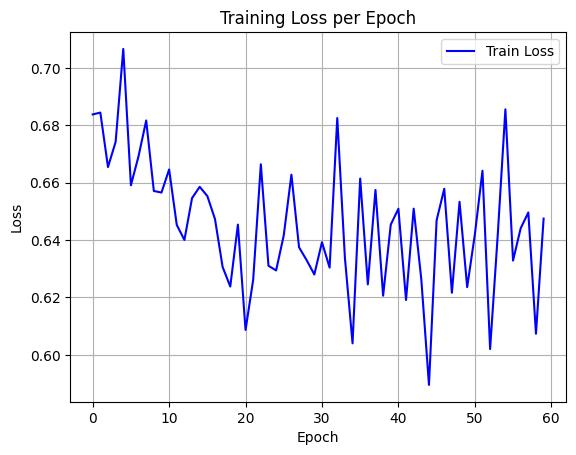

The data file committed next to this chart (first rows):
epoch, train_loss
0, 0.6838
1, 0.6844
2, 0.6654
3, 0.6742
4, 0.7066
5, 0.6591
6, 0.6693
7, 0.6817
8, 0.6571
9, 0.6566
10, 0.6646
11, 0.6453
12, 0.64
13, 0.6546
14, 0.6586
15, 0.6553
16, 0.6473
17, 0.6306
18, 0.6238
19, 0.6454
20, 0.6087
21, 0.6262
22, 0.6664
23, 0.631
24, 0.6294
25, 0.6417
26, 0.6628
27, 0.6375
28, 0.633
29, 0.628
30, 0.6393
31, 0.6304
32, 0.6825
33, 0.6338
34, 0.604
35, 0.6614
36, 0.6246
37, 0.6575
38, 0.6206
39, 0.6454
40, 0.6509
41, 0.6191
42, 0.6509
43, 0.6262
44, 0.5895
45, 0.6469
46, 0.6579
47, 0.6216
48, 0.6533
49, 0.6236
50, 0.6419
51, 0.6642
52, 0.602
53, 0.6419
54, 0.6856
55, 0.6329
56, 0.6441
57, 0.6496
58, 0.6074
59, 0.6475
